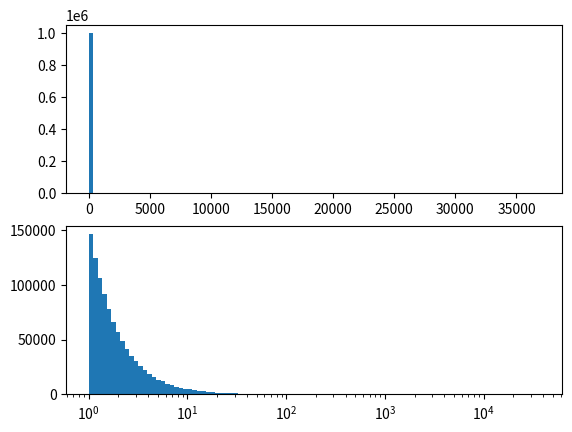

Python code for this plot:
import numpy as np
import matplotlib.pyplot as plt
from scipy.stats import pareto, powerlaw
from scipy import stats

def create_emprc_survive_function(data):
    res = stats.ecdf(data)
    emp_survival_function = res.sf
    return emp_survival_function

def generate_random_samples_from_power_law(alpha, size):
    b = alpha - 1
    xmin = 1 
    samples = pareto.rvs(b, scale=xmin, size=size)
    print(samples)
    return samples

def plot_power_law_hist():
    samples = generate_random_samples_from_power_law(2.5, 1000000)

    # histogram on linear scale
    plt.subplot(211)
    hist, bins, _ = plt.hist(samples, bins=100)

    # histogram on log scale. 
    # Use non-equal bin sizes, such that they look equal on log scale.
    logbins = np.logspace(np.log10(bins[0]),np.log10(bins[-1]),len(bins))
    plt.subplot(212)
    plt.hist(samples, bins=logbins)
    plt.xscale('log')
    plt.show()

def test_generate_random_samples_from_power_law():
    alpha = 2.5
    size = 10000
    samples = generate_random_samples_from_power_law(alpha, size)
    assert np.mean(samples) > np.median(samples)

def test_empirical_survival_functiokn():
    data = np.random.normal(1,0.2,10)
    surviv_f = create_emprc_survive_function(data)
    assert 0 < surviv_f.probabilities.any() <= 1




if __name__ == "__main__":
    plot_power_law_hist()
    #plot_empirical_survival_function()
